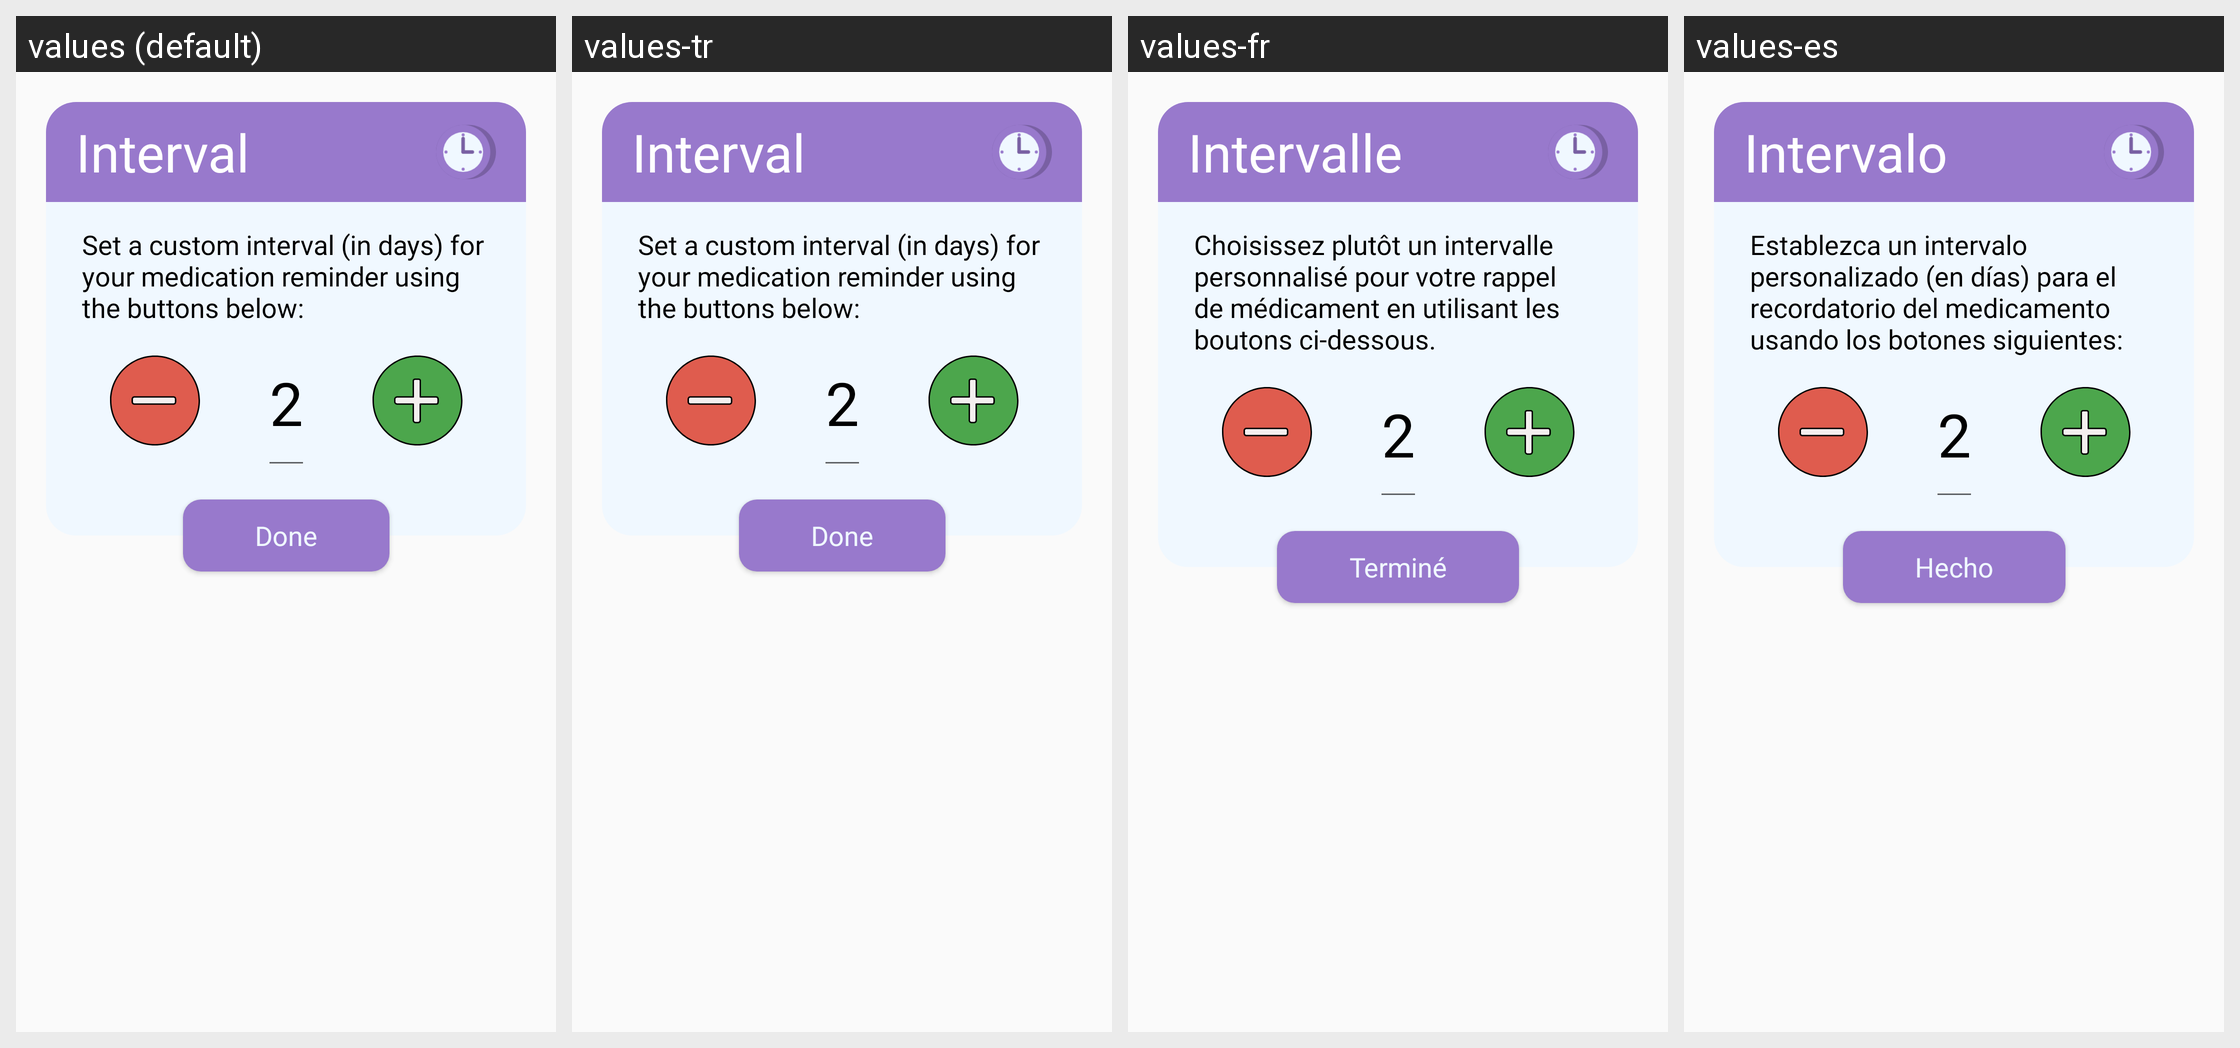

Here is an Android app screen in its default locale and in the app's own translations. Write out the translated-string differences for the strings that appear on this screen.
Android screen res/layout/dialog_choose_interval.xml rendered under 4 locales, left to right: values (default), values-tr, values-fr, values-es. Device: Nexus 5 (rendered at 1080×1920; each locale shown at half size, 540×960, under a caption strip naming it); theme SimpillAppTheme.
Other locales in the repository, not shown: values-ga-rIE.
Strings drawn on this screen, with the default value and each locale's value (text and hints the layout hard-codes, and strings that could not be matched under every locale, appear in the picture but are not listed):

custom_interval_dialog_title
  values: Interval
  values-tr: Interval
  values-fr: Intervalle
  values-es: Intervalo

custom_interval_dialog_message
  values: Set a custom interval (in days) for your medication reminder using the buttons below:
  values-tr: Set a custom interval (in days) for your medication reminder using the buttons below:  [not translated; the default value is used]
  values-fr: Choisissez plutôt un intervalle personnalisé pour votre rappel de médicament en utilisant les boutons ci-dessous.
  values-es: Establezca un intervalo personalizado (en días) para el recordatorio del medicamento usando los botones siguientes:

done
  values: Done
  values-tr: Done
  values-fr: Terminé
  values-es: Hecho
